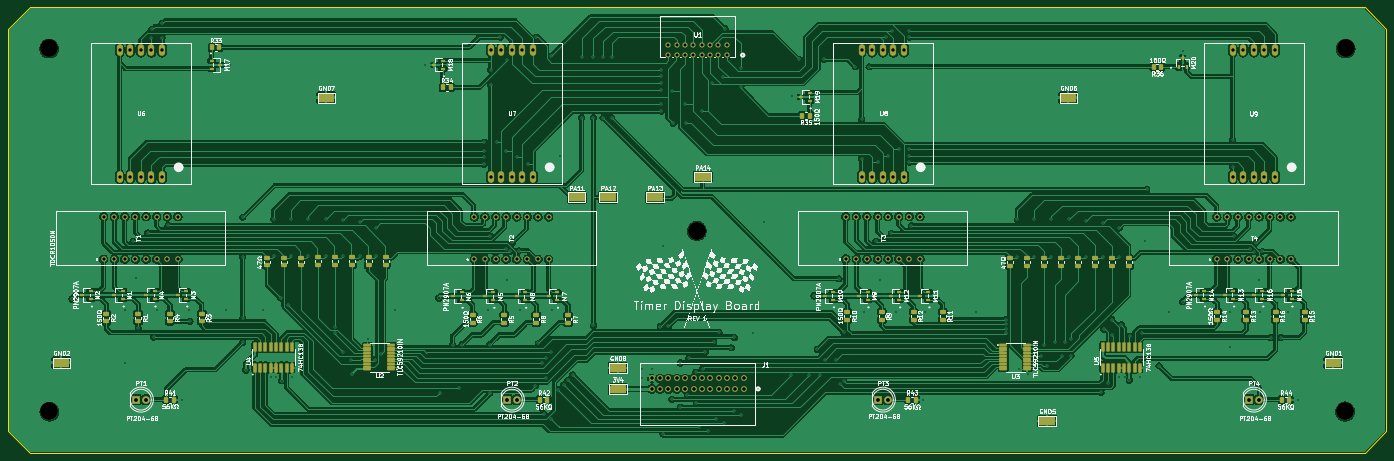
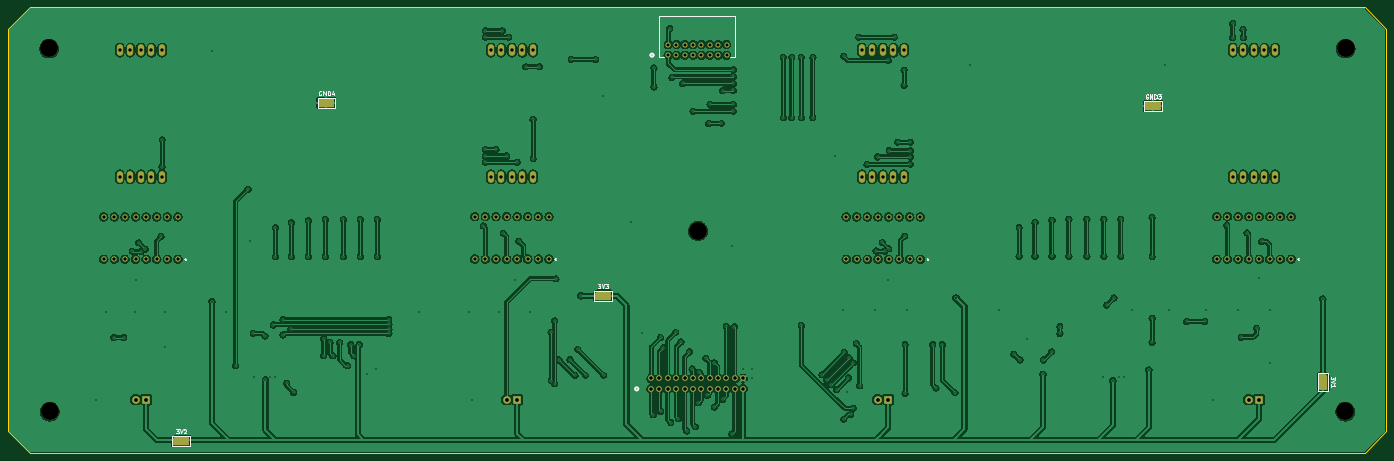
Circuit board: 11 layer files. Board 330.2 x 106.7 mm.
- bottom_copper: display_15_in-B_Cu.gbr (482113 bytes)
- bottom_mask: display_15_in-B_Mask.gbr (6947 bytes)
- paste: display_15_in-B_Paste.gbr (2285 bytes)
- bottom_silk: display_15_in-B_Silkscreen.gbr (10946 bytes)
- outline: display_15_in-Edge_Cuts.gbr (927 bytes)
- top_copper: display_15_in-F_Cu.gbr (516519 bytes)
- top_mask: display_15_in-F_Mask.gbr (15271 bytes)
- paste: display_15_in-F_Paste.gbr (10604 bytes)
- top_silk: display_15_in-F_Silkscreen.gbr (283338 bytes)
- drill: display_15_in-NPTH.drl (460 bytes)
- drill: display_15_in-PTH.drl (7915 bytes)

=== bottom_copper: display_15_in-B_Cu.gbr (482113 bytes, source omitted) ===
=== bottom_mask: display_15_in-B_Mask.gbr (6947 bytes, source omitted) ===
=== paste: display_15_in-B_Paste.gbr (2285 bytes, source withheld) ===
=== bottom_silk: display_15_in-B_Silkscreen.gbr (10946 bytes, source omitted) ===
=== outline: display_15_in-Edge_Cuts.gbr ===
%TF.GenerationSoftware,KiCad,Pcbnew,8.0.8-8.0.8-0~ubuntu24.04.1*%
%TF.CreationDate,2025-08-07T17:00:54-04:00*%
%TF.ProjectId,display_15_in,64697370-6c61-4795-9f31-355f696e2e6b,2*%
%TF.SameCoordinates,Original*%
%TF.FileFunction,Profile,NP*%
%FSLAX46Y46*%
G04 Gerber Fmt 4.6, Leading zero omitted, Abs format (unit mm)*
G04 Created by KiCad (PCBNEW 8.0.8-8.0.8-0~ubuntu24.04.1) date 2025-08-07 17:00:54*
%MOMM*%
%LPD*%
G01*
G04 APERTURE LIST*
%TA.AperFunction,Profile*%
%ADD10C,0.050000*%
%TD*%
G04 APERTURE END LIST*
D10*
X58547000Y-183976000D02*
X378587000Y-183976000D01*
X58547000Y-77296000D02*
X378587000Y-77296000D01*
X383667000Y-82376000D02*
X383667000Y-178896000D01*
X378587000Y-77296000D02*
X383667000Y-82376000D01*
X53467000Y-178896000D02*
X58547000Y-183976000D01*
X53467000Y-82376000D02*
X53467000Y-178896000D01*
X53467000Y-82376000D02*
X58547000Y-77296000D01*
X383667000Y-178896000D02*
X378587000Y-183976000D01*
M02*

=== top_copper: display_15_in-F_Cu.gbr (516519 bytes, source omitted) ===
=== top_mask: display_15_in-F_Mask.gbr (15271 bytes, source omitted) ===
=== paste: display_15_in-F_Paste.gbr (10604 bytes, source omitted) ===
=== top_silk: display_15_in-F_Silkscreen.gbr (283338 bytes, source omitted) ===
=== drill: display_15_in-NPTH.drl ===
M48
; DRILL file {KiCad 8.0.8-8.0.8-0~ubuntu24.04.1} date 2025-08-07T17:00:56-0400
; FORMAT={-:-/ absolute / metric / decimal}
; #@! TF.CreationDate,2025-08-07T17:00:56-04:00
; #@! TF.GenerationSoftware,Kicad,Pcbnew,8.0.8-8.0.8-0~ubuntu24.04.1
; #@! TF.FileFunction,NonPlated,1,2,NPTH
FMAT,2
METRIC
; #@! TA.AperFunction,NonPlated,NPTH,ComponentDrill
T1C4.300
%
G90
G05
T1
X63.246Y-87.122
X63.31Y-174.117
X218.44Y-130.81
X373.761Y-174.117
X373.888Y-87.122
M30

=== drill: display_15_in-PTH.drl (7915 bytes, source omitted) ===
